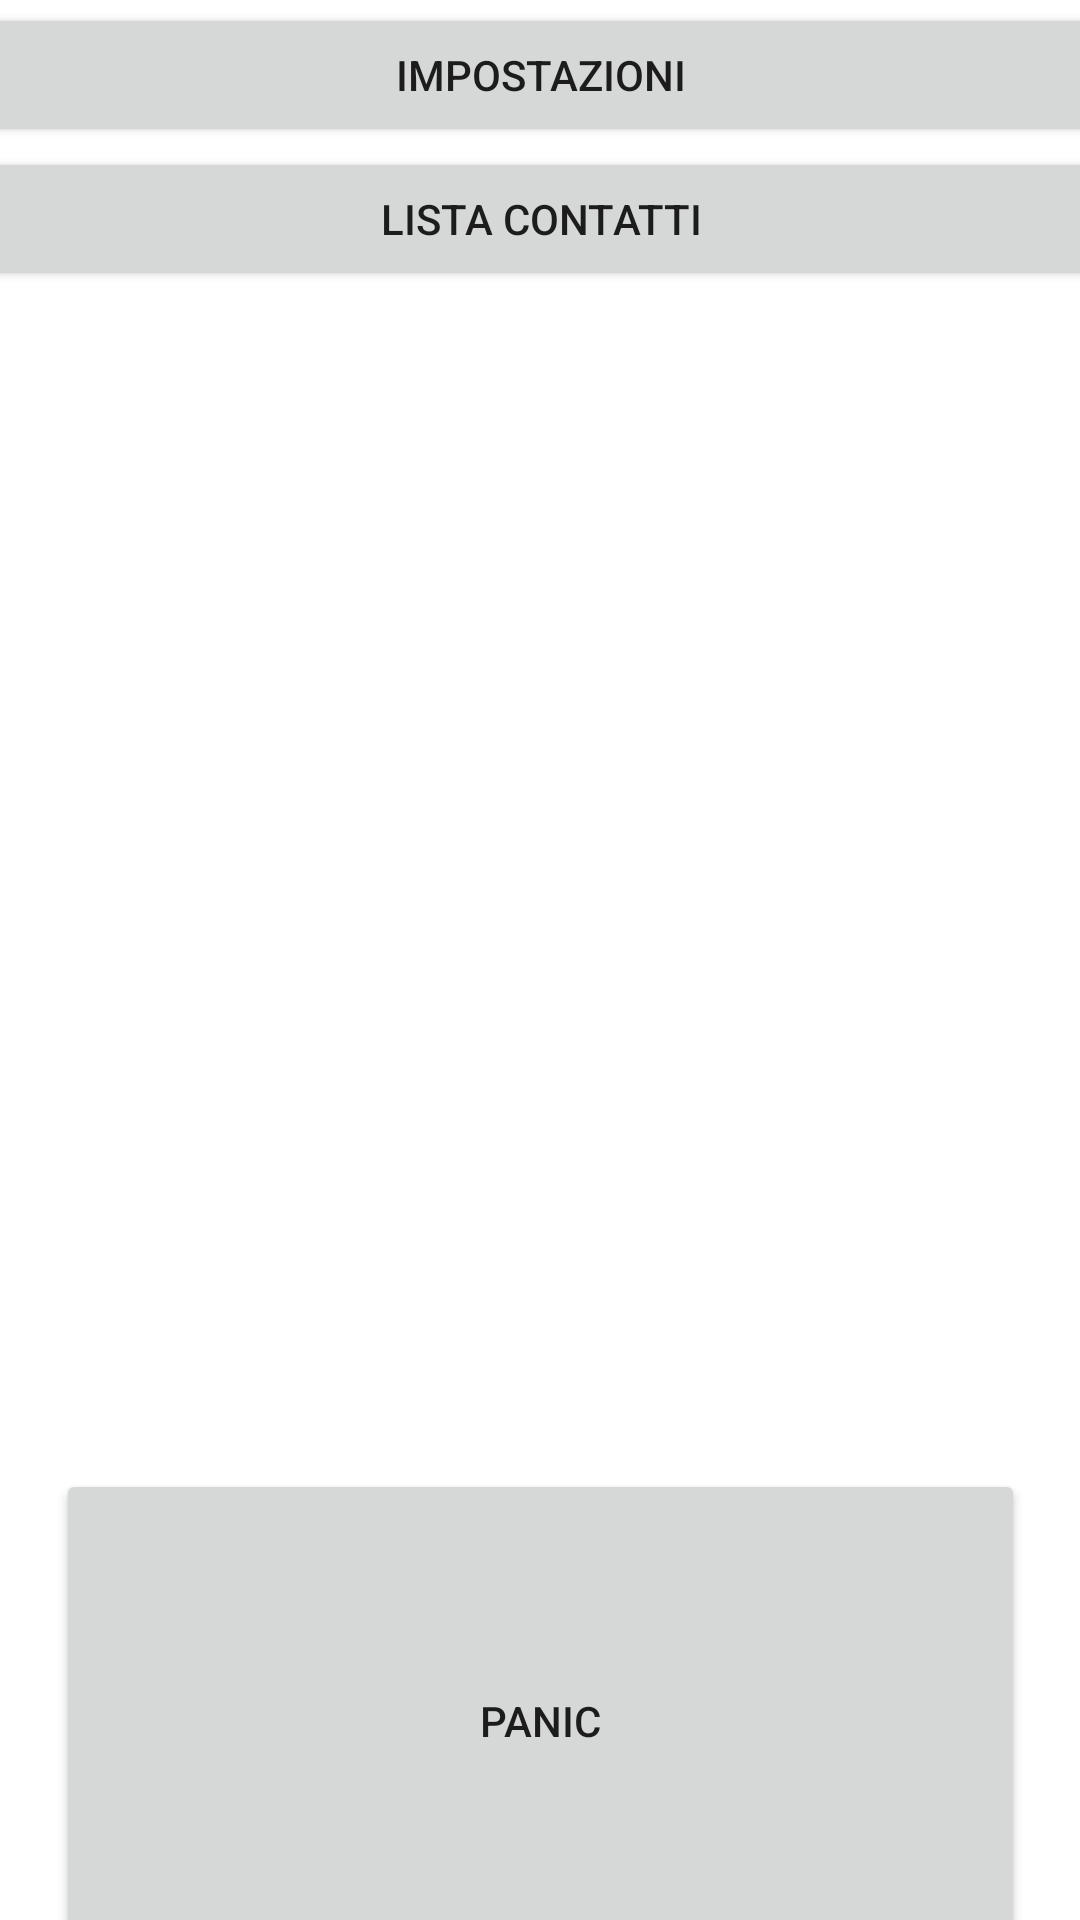

Here is an Android app screen rendered from its layout file. Give the layout XML and the strings, colors and styles it references.
<!-- AndroidManifest.xml: application theme Theme.RGBJava -->
<!-- res/layout/activity_main.xml -->
<?xml version="1.0" encoding="utf-8"?>
<androidx.constraintlayout.widget.ConstraintLayout xmlns:android="http://schemas.android.com/apk/res/android"
    xmlns:app="http://schemas.android.com/apk/res-auto"
    xmlns:tools="http://schemas.android.com/tools"
    android:layout_width="match_parent"
    android:layout_height="match_parent"
    tools:context=".MainActivity">

    <Button
        android:id="@+id/panicButton"
        android:layout_width="323dp"
        android:layout_height="168dp"
        android:layout_marginTop="46dp"
        android:layout_marginBottom="28dp"
        android:text="PANIC"
        app:layout_constraintBottom_toBottomOf="parent"
        app:layout_constraintEnd_toEndOf="parent"
        app:layout_constraintStart_toStartOf="parent"
        app:layout_constraintTop_toBottomOf="@+id/linearLayout2" />

    <LinearLayout
        android:id="@+id/linearLayout2"
        android:layout_width="409dp"
        android:layout_height="488dp"
        android:layout_marginStart="1dp"
        android:layout_marginLeft="1dp"
        android:layout_marginTop="1dp"
        android:layout_marginEnd="1dp"
        android:layout_marginRight="1dp"
        android:orientation="vertical"
        app:layout_constraintEnd_toEndOf="parent"
        app:layout_constraintStart_toStartOf="parent"
        app:layout_constraintTop_toTopOf="parent">

        <Button
            android:id="@+id/settingsButton"
            android:layout_width="match_parent"
            android:layout_height="wrap_content"
            android:text="IMPOSTAZIONI" />

        <Button
            android:id="@+id/contactsListButton"
            android:layout_width="match_parent"
            android:layout_height="wrap_content"
            android:text="LISTA CONTATTI" />
    </LinearLayout>
</androidx.constraintlayout.widget.ConstraintLayout>
<!-- resources referenced by this layout -->
<resources>
  <style name="Theme.RGBJava" parent="Theme.MaterialComponents.DayNight.DarkActionBar">
          
          <item name="colorPrimary">@color/purple_500</item>
          <item name="colorPrimaryVariant">@color/purple_700</item>
          <item name="colorOnPrimary">@color/white</item>
          
          <item name="colorSecondary">@color/teal_200</item>
          <item name="colorSecondaryVariant">@color/teal_700</item>
          <item name="colorOnSecondary">@color/black</item>
          
          <item name="android:statusBarColor" tools:targetApi="l">?attr/colorPrimaryVariant</item>
          
      </style>
  <!-- not gathered from this repository: default colours our renderer supplied (Android Studio template values) -->
  <color name="purple_500">#FF6200EE</color>
  <color name="purple_700">#FF3700B3</color>
  <color name="teal_200">#FF03DAC5</color>
  <color name="teal_700">#FF018786</color>
  <color name="black">#FF000000</color>
  <color name="white">#FFFFFFFF</color>
</resources>
